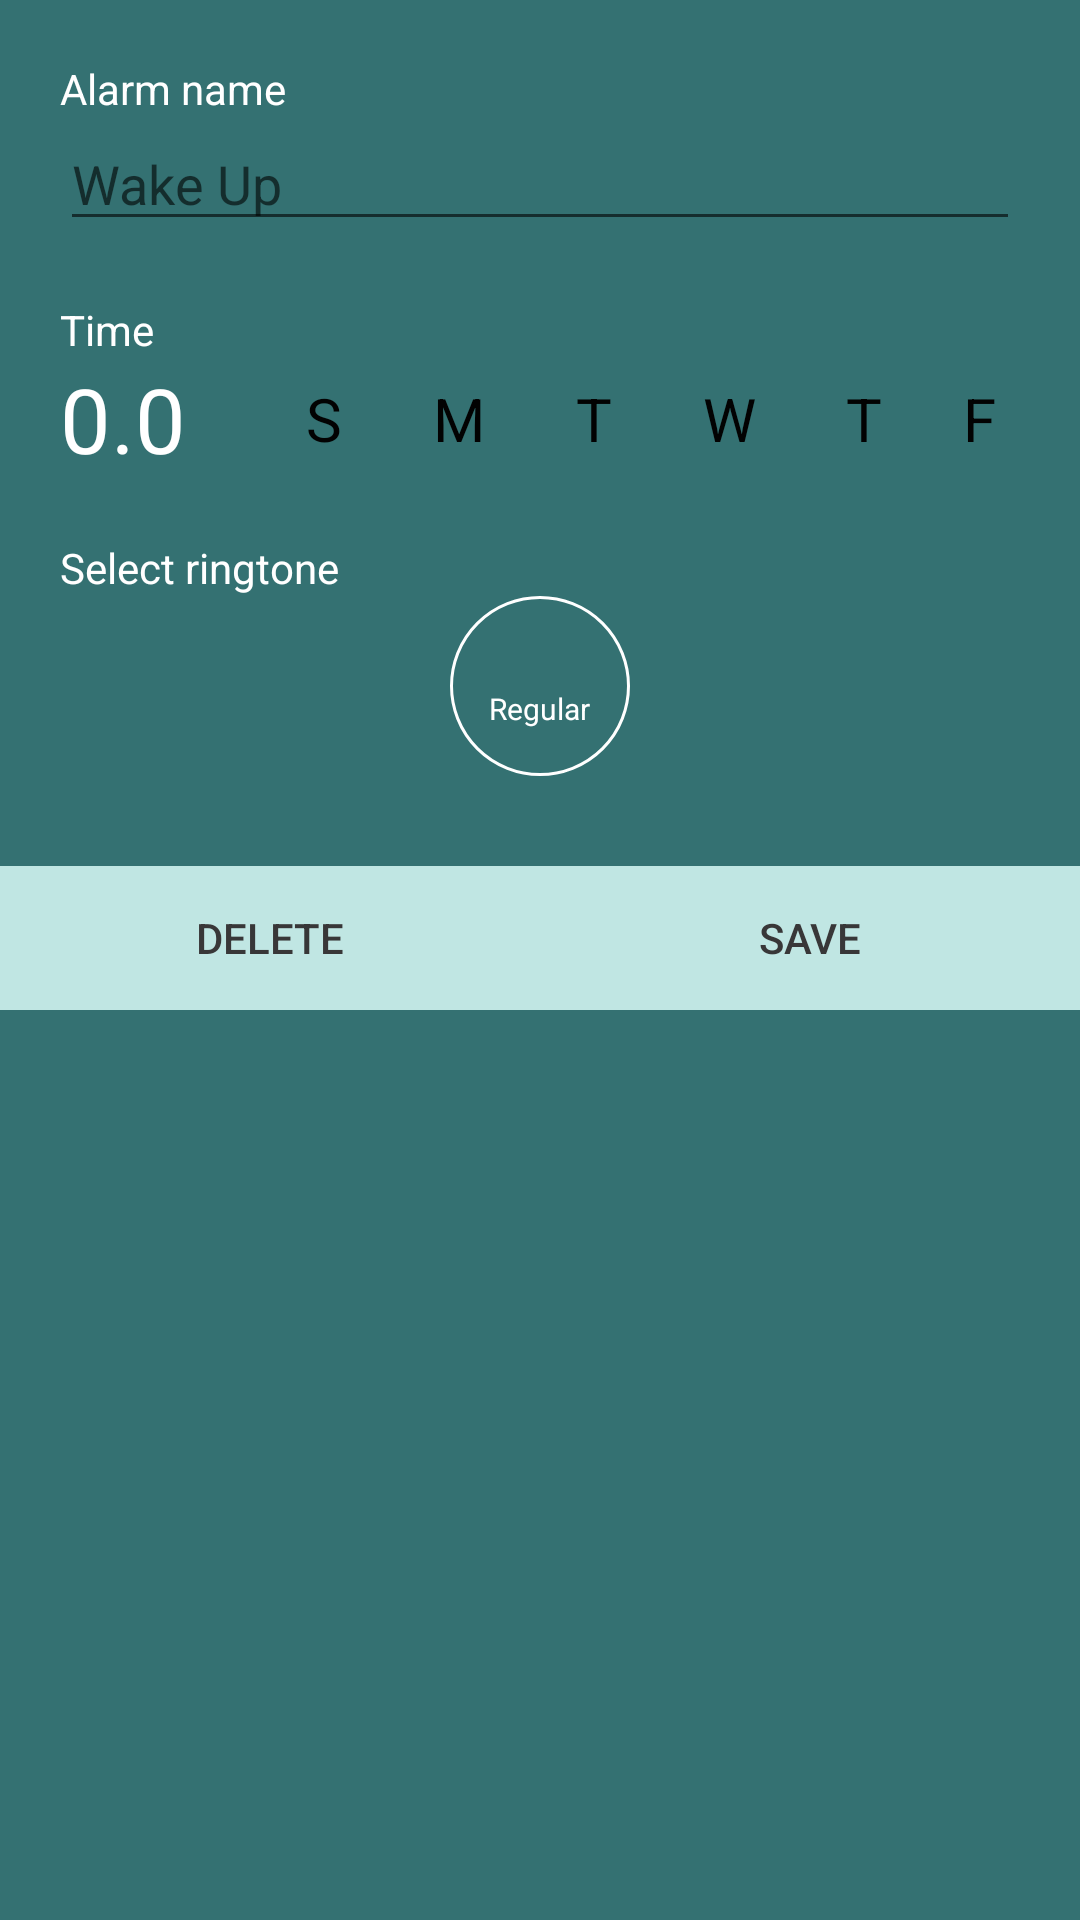

Layout XML and referenced resources for this Android screen:
<!-- AndroidManifest.xml: application theme AppTheme -->
<!-- res/layout/add_new_alarm.xml -->
<?xml version="1.0" encoding="utf-8"?>
<LinearLayout xmlns:android="http://schemas.android.com/apk/res/android"
    android:layout_width="match_parent"
    android:layout_height="wrap_content"
    android:background="@color/colorAccent"
    android:orientation="vertical">

    <LinearLayout
        android:layout_width="match_parent"
        android:layout_height="wrap_content"
        android:orientation="vertical"
        android:padding="20dp">

        <TextView
            android:layout_width="wrap_content"
            android:layout_height="wrap_content"
            android:text="Alarm name"/>

        <EditText
            android:layout_width="match_parent"
            android:layout_height="wrap_content"
            android:id="@+id/name_new_alarm"
            android:hint="Wake Up"
            android:textColor="@color/colorText"/>

        <TextView
            android:layout_width="wrap_content"
            android:layout_height="wrap_content"
            android:text="Time"
            android:layout_marginTop="20dp"/>
        <RelativeLayout
            android:layout_width="match_parent"
            android:layout_height="wrap_content">

            <TextView
                android:layout_width="wrap_content"
                android:layout_height="wrap_content"
                android:id="@+id/time_new_alarm"
                android:text="0.0"
                android:textSize="30sp"
                android:clickable="true"/>

            <include layout="@layout/days_of_week"
                android:layout_width="wrap_content"
                android:layout_height="wrap_content"
                android:id="@+id/repeat_days"
                android:layout_marginLeft="21dp"
                android:layout_marginStart="21dp"
                android:layout_alignBottom="@id/time_new_alarm"
                android:layout_toRightOf="@id/time_new_alarm"/>

            
                
                
                
                
                
                
                

                
                    
                    
                    
                    

                
                    
                    
                    
                    
                    

                
                    
                    
                    
                    
                    

                
                    
                    
                    
                    
                    

                
                    
                    
                    
                    
                    



                
                    
                    
                    
                    
                    

                
                    
                    
                    
                    
                    



            
        </RelativeLayout>

        <TextView
            android:layout_width="wrap_content"
            android:layout_height="wrap_content"
            android:text="Select ringtone"
            android:layout_marginTop="20dp"/>

        <LinearLayout
            android:layout_width="60dp"
            android:layout_height="60dp"
            android:layout_gravity="center"
            android:background="@drawable/button_circle"
            android:orientation="vertical"
            android:gravity="center">

            <ImageView
                android:layout_width="15dp"
                android:layout_height="15dp"
                android:src="@drawable/ic_volume_up_white_18dp" />

            <TextView
                android:layout_width="wrap_content"
                android:layout_height="wrap_content"
                android:text="Regular"
                android:textSize="10sp"/>

        </LinearLayout>
    </LinearLayout>
    <LinearLayout
        android:layout_width="match_parent"
        android:layout_height="wrap_content"
        android:layout_marginTop="10dp">
        <Button
            android:layout_width="0dp"
            android:layout_height="wrap_content"
            android:layout_weight="1"
            android:text="DELETE"
            android:textColor="@color/colorTitle"
            android:background="#c0e6e3"/>
        <Button
            android:layout_width="0dp"
            android:layout_height="wrap_content"
            android:id="@+id/save_new_alarm"
            android:layout_weight="1"
            android:text="SAVE"
            android:textColor="@color/colorTitle"
            android:background="#c0e6e3"/>

    </LinearLayout>
</LinearLayout>
<!-- res/layout/days_of_week.xml (included above) -->
<?xml version="1.0" encoding="utf-8"?>
<RelativeLayout xmlns:android="http://schemas.android.com/apk/res/android"
    android:layout_width="match_parent"
    android:layout_height="match_parent">

    <ToggleButton
        style="@style/AppTheme.WeekDays"
        android:id="@+id/day_of_week_sun"
        android:textOff="S"
        android:textOn="S"/>

    <ToggleButton
        style="@style/AppTheme.WeekDays"
        android:id="@+id/day_of_week_mon"
        android:layout_toRightOf="@id/day_of_week_sun"
        android:textOff="M"
        android:textOn="M"/>

    <ToggleButton
        android:id="@+id/day_of_week_thu"
        style="@style/AppTheme.WeekDays"
        android:layout_toRightOf="@id/day_of_week_mon"
        android:textOff="T"
        android:textOn="T"/>

    <ToggleButton
        android:id="@+id/day_of_week_wen"
        style="@style/AppTheme.WeekDays"
        android:layout_toRightOf="@id/day_of_week_thu"
        android:textOff="W"
        android:textOn="W"/>

    <ToggleButton
        android:id="@+id/day_of_week_tue"
        style="@style/AppTheme.WeekDays"
        android:layout_toRightOf="@id/day_of_week_wen"
        android:textOff="T"
        android:textOn="T"/>

    <ToggleButton
        android:id="@+id/day_of_week_fri"
        style="@style/AppTheme.WeekDays"
        android:layout_toRightOf="@id/day_of_week_tue"
        android:textOff="F"
        android:textOn="F"/>

    <ToggleButton
        android:id="@+id/day_of_week_sat"
        style="@style/AppTheme.WeekDays"
        android:layout_toRightOf="@id/day_of_week_fri"
        android:textOff="S"
        android:textOn="S"/>

</RelativeLayout>
<!-- resources referenced by this layout -->
<resources>
  <color name="colorAccent">#347172</color>
  <color name="colorText">#FFFF</color>
  <color name="colorTitle">#383738</color>
  <!-- drawable button_circle (drawable) -->
  <?xml version="1.0" encoding="utf-8"?>
  <shape xmlns:android="http://schemas.android.com/apk/res/android"
      android:shape="rectangle" >
  
      <corners
          android:topLeftRadius="100dp"
          android:topRightRadius="100dp"
          android:bottomLeftRadius="100dp"
          android:bottomRightRadius="100dp" />
  
      <solid android:color="@color/bpTransparent" />
  
      <padding
          android:left="0dp"
          android:top="0dp"
          android:right="0dp"
          android:bottom="0dp" />
  
      <size
          android:width="100dp"
          android:height="100dp" />
  
      <stroke
          android:width="1dp"
          android:color="#ffffff" />
  </shape>
  <style name="AppTheme.WeekDays">
          <item name="android:layout_width">40dp</item>
          <item name="android:layout_height">40dp</item>
          <item name="android:background">@drawable/toggle_selector</item>
          <item name="android:layout_marginLeft">5dp</item>
          <item name="android:textSize">20sp</item>
          <item name="android:textColor">#020202</item>
      </style>
  <style name="AppTheme" parent="Theme.AppCompat.Light.DarkActionBar">
          
          <item name="colorPrimary">@color/colorPrimary</item>
          <item name="colorPrimaryDark">@color/colorPrimaryDark</item>
          <item name="colorAccent">@color/colorAccent</item>
          <item name="android:textColor">@color/colorText</item>
      </style>
  <!-- drawable toggle_selector (drawable) -->
  <?xml version="1.0" encoding="utf-8"?>
  <selector xmlns:android="http://schemas.android.com/apk/res/android">
      <item android:drawable="@drawable/toggle_state_on" android:state_checked="true" />
  
      
  </selector>
  <color name="colorPrimary">#1f88c1</color>
  <color name="colorPrimaryDark">#303F9F</color>
  <!-- drawable toggle_state_on (drawable) -->
  <?xml version="1.0" encoding="utf-8"?>
  <layer-list xmlns:android="http://schemas.android.com/apk/res/android">
      <item>
          <shape android:shape="rectangle">
              
              <stroke
                  android:color="@color/bpTransparent"
                  android:width="5dp" />
          </shape>
      </item>
      
      <item android:bottom="5dp">
          <shape android:shape="rectangle">
              <solid android:color="@color/bpTransparent" />
          </shape>
      </item>
  </layer-list>
</resources>
